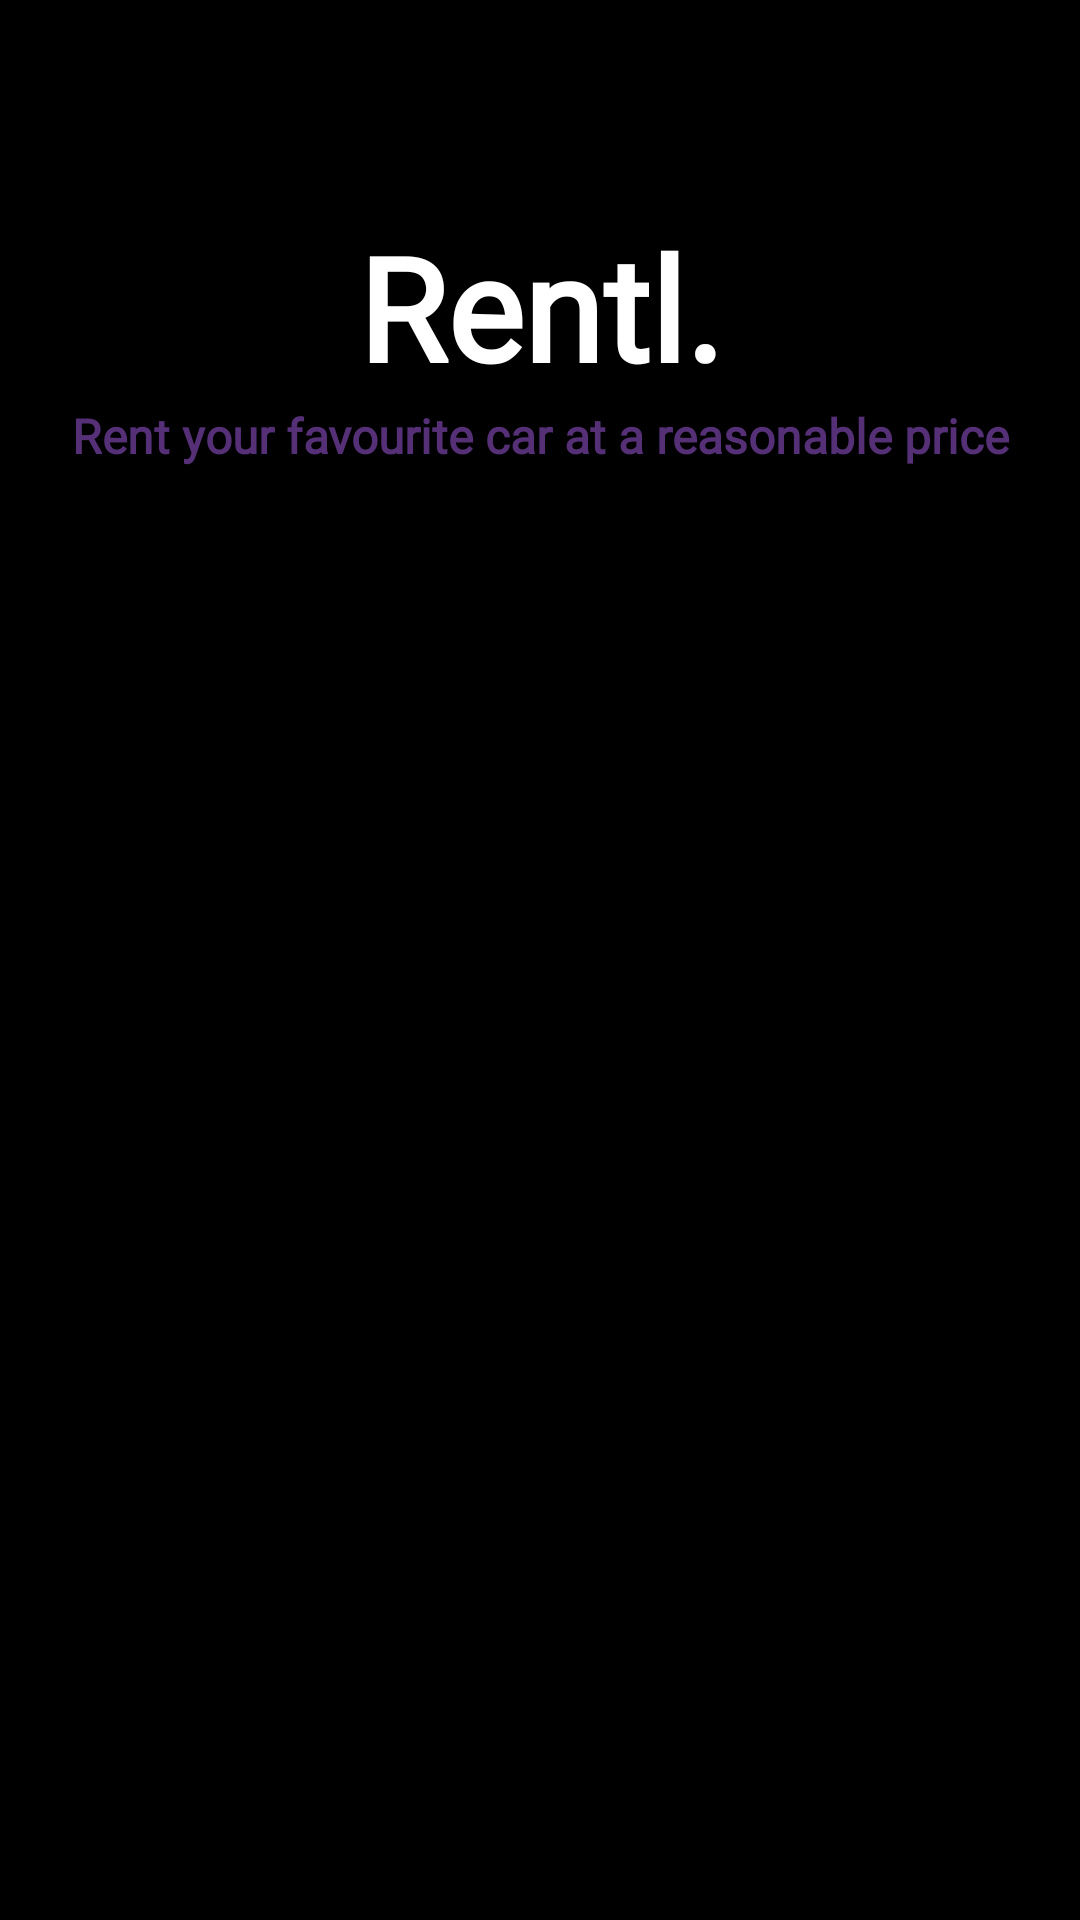

This screen was rendered from an Android layout file. Write that file and the resources it references.
<!-- AndroidManifest.xml: application theme Theme.PeerToPeer -->
<!-- res/layout/activity_get_started.xml -->
<?xml version="1.0" encoding="utf-8"?>
<RelativeLayout xmlns:android="http://schemas.android.com/apk/res/android"
    xmlns:app="http://schemas.android.com/apk/res-auto"
    xmlns:tools="http://schemas.android.com/tools"
    android:layout_width="match_parent"
    android:layout_height="match_parent"
    android:background="@color/black"
    android:id="@+id/parent"
    tools:context=".GetStarted">

    <TextView
        android:id="@+id/appName"
        android:layout_width="match_parent"
        android:layout_height="wrap_content"
        android:layout_marginTop="70dp"
        android:fontFamily="@font/muli_extrabold"
        android:text="@string/app_name"
        android:textAlignment="center"
        android:textColor="@color/white"
        android:textSize="48sp"
        android:textStyle="bold" />

        <TextView
            android:id="@+id/subHeading"
            android:layout_width="match_parent"
            android:layout_height="wrap_content"
            android:layout_below="@id/appName"
            android:fontFamily="@font/muli_semibold"
            android:text="@string/tag_line"
            android:textAlignment="center"
            android:textColor="@color/sub_heading"
            android:textSize="16sp"
            android:textStyle="bold" />


    <Button
        android:id="@+id/getStarted"
        android:layout_width="wrap_content"
        android:layout_height="wrap_content"
        android:layout_alignParentBottom="true"
        android:layout_centerHorizontal="true"
        android:layout_marginBottom="45dp"
        android:background="@drawable/button_purple"
        android:fontFamily="@font/muli_semibold"
        android:paddingHorizontal="50dp"
        android:text="@string/get_started"
        android:textAllCaps="false"
        android:textColor="#ffba2cc7"
        android:textSize="20sp"
        android:visibility="gone"/>


    </RelativeLayout>
<!-- resources referenced by this layout -->
<resources>
  <color name="black">#FF000000</color>
  <color name="sub_heading">#FF553076</color>
  <color name="white">#FFFFFFFF</color>
  <!-- drawable button_purple (drawable-v24) -->
  <?xml version="1.0" encoding="utf-8"?>
  <shape xmlns:android="http://schemas.android.com/apk/res/android"
      android:shape="rectangle">
   <corners android:radius="34dp"/>
      <gradient
          android:startColor="#FF430072"
          android:endColor="#FF16002c"
          android:angle="0" />
  </shape>
  <string name="app_name">Rentl.</string>
  <string name="get_started">Get Started</string>
  <string name="tag_line">Rent your favourite car at a reasonable price</string>
  <style name="Theme.PeerToPeer" parent="Theme.MaterialComponents.Light.NoActionBar.Bridge">
          
          <item name="colorPrimary">@color/grey</item>
          <item name="colorPrimaryVariant">@color/white</item>
          <item name="colorOnPrimary">@color/black</item>
          
          <item name="colorSecondary">@color/white</item>
          <item name="colorSecondaryVariant">@color/white</item>
          <item name="colorOnSecondary">@color/black</item>
          
          <item name="android:statusBarColor" tools:targetApi="l">?attr/colorPrimaryVariant</item>
          
      </style>
  <color name="grey">#888888</color>
</resources>
